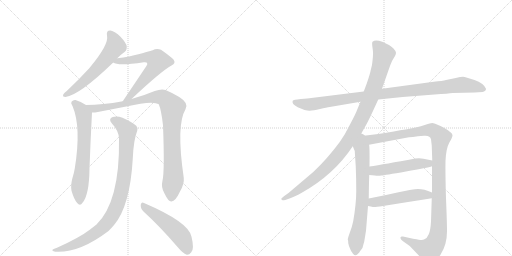
t = 0.00 s
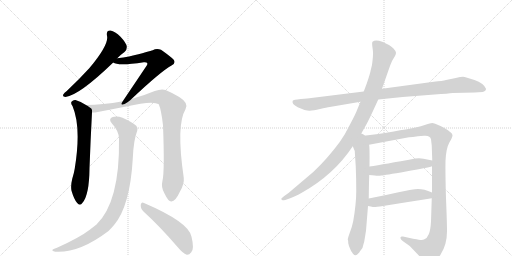
t = 2.11 s
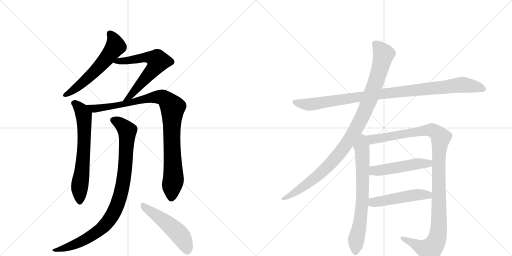
t = 4.23 s
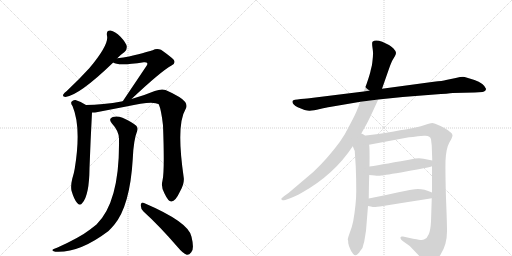
t = 6.34 s
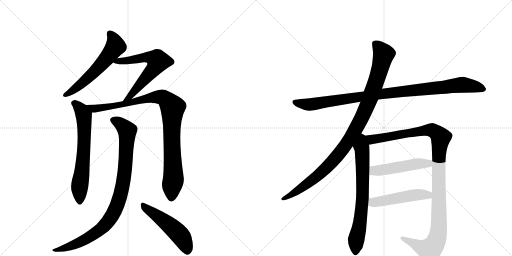
t = 8.46 s
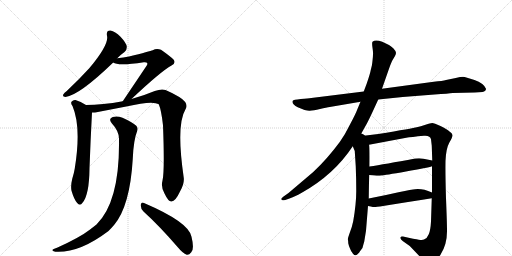
t = 10.57 s

The animated SVG that drew these frames (rendered in a browser with its animation timeline set to each time). Animation: 12 CSS @keyframes rules; one cycle of 10.57 s.

<svg version="1.1" viewBox="0 0 2048 1024" xmlns="http://www.w3.org/2000/svg">
  <g stroke="lightgray" stroke-dasharray="1,1" stroke-width="1" transform="scale(4, 4)">
    <line x1="0" y1="0" x2="256" y2="256"></line>
    <line x1="256" y1="0" x2="0" y2="256"></line>
    <line x1="128" y1="0" x2="128" y2="256"></line>
    <line x1="0" y1="128" x2="256" y2="128"></line>
    <line x1="256" y1="0" x2="512" y2="256"></line>
    <line x1="512" y1="0" x2="256" y2="256"></line>
    <line x1="384" y1="0" x2="384" y2="256"></line>
    <line x1="256" y1="128" x2="512" y2="128"></line>
  </g>
<g transform="scale(1, -1) translate(0, -850)">
   <style type="text/css">
    @keyframes keyframes0 {
      from {
       stroke: black;
       stroke-dashoffset: 590;
       stroke-width: 128;
       }
       66% {
       animation-timing-function: step-end;
       stroke: black;
       stroke-dashoffset: 0;
       stroke-width: 128;
       }
       to {
       stroke: black;
       stroke-width: 1024;
       }
       }
       #make-me-a-hanzi-animation-0 {
         animation: keyframes0 0.730143s both;
         animation-delay: 0.000000s;
         animation-timing-function: linear;
       }
    @keyframes keyframes1 {
      from {
       stroke: black;
       stroke-dashoffset: 643;
       stroke-width: 128;
       }
       68% {
       animation-timing-function: step-end;
       stroke: black;
       stroke-dashoffset: 0;
       stroke-width: 128;
       }
       to {
       stroke: black;
       stroke-width: 1024;
       }
       }
       #make-me-a-hanzi-animation-1 {
         animation: keyframes1 0.773275s both;
         animation-delay: 0.730143s;
         animation-timing-function: linear;
       }
    @keyframes keyframes2 {
      from {
       stroke: black;
       stroke-dashoffset: 667;
       stroke-width: 128;
       }
       68% {
       animation-timing-function: step-end;
       stroke: black;
       stroke-dashoffset: 0;
       stroke-width: 128;
       }
       to {
       stroke: black;
       stroke-width: 1024;
       }
       }
       #make-me-a-hanzi-animation-2 {
         animation: keyframes2 0.792806s both;
         animation-delay: 1.503418s;
         animation-timing-function: linear;
       }
    @keyframes keyframes3 {
      from {
       stroke: black;
       stroke-dashoffset: 983;
       stroke-width: 128;
       }
       76% {
       animation-timing-function: step-end;
       stroke: black;
       stroke-dashoffset: 0;
       stroke-width: 128;
       }
       to {
       stroke: black;
       stroke-width: 1024;
       }
       }
       #make-me-a-hanzi-animation-3 {
         animation: keyframes3 1.049967s both;
         animation-delay: 2.296224s;
         animation-timing-function: linear;
       }
    @keyframes keyframes4 {
      from {
       stroke: black;
       stroke-dashoffset: 952;
       stroke-width: 128;
       }
       76% {
       animation-timing-function: step-end;
       stroke: black;
       stroke-dashoffset: 0;
       stroke-width: 128;
       }
       to {
       stroke: black;
       stroke-width: 1024;
       }
       }
       #make-me-a-hanzi-animation-4 {
         animation: keyframes4 1.024740s both;
         animation-delay: 3.346191s;
         animation-timing-function: linear;
       }
    @keyframes keyframes5 {
      from {
       stroke: black;
       stroke-dashoffset: 511;
       stroke-width: 128;
       }
       62% {
       animation-timing-function: step-end;
       stroke: black;
       stroke-dashoffset: 0;
       stroke-width: 128;
       }
       to {
       stroke: black;
       stroke-width: 1024;
       }
       }
       #make-me-a-hanzi-animation-5 {
         animation: keyframes5 0.665853s both;
         animation-delay: 4.370931s;
         animation-timing-function: linear;
       }
    @keyframes keyframes6 {
      from {
       stroke: black;
       stroke-dashoffset: 1020;
       stroke-width: 128;
       }
       77% {
       animation-timing-function: step-end;
       stroke: black;
       stroke-dashoffset: 0;
       stroke-width: 128;
       }
       to {
       stroke: black;
       stroke-width: 1024;
       }
       }
       #make-me-a-hanzi-animation-6 {
         animation: keyframes6 1.080078s both;
         animation-delay: 5.036784s;
         animation-timing-function: linear;
       }
    @keyframes keyframes7 {
      from {
       stroke: black;
       stroke-dashoffset: 1046;
       stroke-width: 128;
       }
       77% {
       animation-timing-function: step-end;
       stroke: black;
       stroke-dashoffset: 0;
       stroke-width: 128;
       }
       to {
       stroke: black;
       stroke-width: 1024;
       }
       }
       #make-me-a-hanzi-animation-7 {
         animation: keyframes7 1.101237s both;
         animation-delay: 6.116862s;
         animation-timing-function: linear;
       }
    @keyframes keyframes8 {
      from {
       stroke: black;
       stroke-dashoffset: 716;
       stroke-width: 128;
       }
       70% {
       animation-timing-function: step-end;
       stroke: black;
       stroke-dashoffset: 0;
       stroke-width: 128;
       }
       to {
       stroke: black;
       stroke-width: 1024;
       }
       }
       #make-me-a-hanzi-animation-8 {
         animation: keyframes8 0.832682s both;
         animation-delay: 7.218099s;
         animation-timing-function: linear;
       }
    @keyframes keyframes9 {
      from {
       stroke: black;
       stroke-dashoffset: 1168;
       stroke-width: 128;
       }
       79% {
       animation-timing-function: step-end;
       stroke: black;
       stroke-dashoffset: 0;
       stroke-width: 128;
       }
       to {
       stroke: black;
       stroke-width: 1024;
       }
       }
       #make-me-a-hanzi-animation-9 {
         animation: keyframes9 1.200521s both;
         animation-delay: 8.050781s;
         animation-timing-function: linear;
       }
    @keyframes keyframes10 {
      from {
       stroke: black;
       stroke-dashoffset: 504;
       stroke-width: 128;
       }
       62% {
       animation-timing-function: step-end;
       stroke: black;
       stroke-dashoffset: 0;
       stroke-width: 128;
       }
       to {
       stroke: black;
       stroke-width: 1024;
       }
       }
       #make-me-a-hanzi-animation-10 {
         animation: keyframes10 0.660156s both;
         animation-delay: 9.251302s;
         animation-timing-function: linear;
       }
    @keyframes keyframes11 {
      from {
       stroke: black;
       stroke-dashoffset: 501;
       stroke-width: 128;
       }
       62% {
       animation-timing-function: step-end;
       stroke: black;
       stroke-dashoffset: 0;
       stroke-width: 128;
       }
       to {
       stroke: black;
       stroke-width: 1024;
       }
       }
       #make-me-a-hanzi-animation-11 {
         animation: keyframes11 0.657715s both;
         animation-delay: 9.911458s;
         animation-timing-function: linear;
       }
</style>
<path d="M 469 617 Q 485 633 498 642 Q 508 649 507 664 Q 506 677 482 703 Q 460 725 442 728 Q 424 729 428 707 Q 437 673 357 577 Q 318 534 267 486 Q 257 479 253 472 Q 249 462 262 462 Q 317 469 453 600 L 469 617 Z" fill="lightgray"></path> 
<path d="M 526 454 Q 644 565 686 588 Q 705 597 694 612 Q 681 625 644 651 Q 626 658 611 649 Q 601 645 516 624 Q 494 620 469 617 C 439 613 426 612 453 600 Q 471 585 575 601 Q 585 602 588 599 Q 592 595 585 585 L 491 445 C 474 420 504 433 526 454 Z" fill="lightgray"></path> 
<path d="M 344 430 Q 325 443 302 450 Q 292 451 286 443 Q 282 437 290 426 Q 326 341 299 176 Q 296 157 289 135 Q 282 107 286 87 Q 296 53 308 39 Q 320 24 330 39 Q 357 70 358 177 Q 362 288 368 400 C 369 415 369 415 344 430 Z" fill="lightgray"></path> 
<path d="M 650 128 Q 643 101 658 76 Q 674 42 686 44 Q 702 45 720 84 Q 738 115 735 139 Q 704 350 742 413 Q 757 437 717 462 Q 693 477 662 490 Q 646 496 619 486 Q 576 468 526 454 L 491 445 Q 409 430 344 430 C 314 429 338 397 368 400 Q 377 399 386 401 L 505 424 Q 611 449 635 433 Q 645 411 652 349 Q 659 165 650 128 Z" fill="lightgray"></path> 
<path d="M 476 296 Q 480 43 386 -48 L 359 -69 Q 319 -100 228 -141 Q 215 -145 211 -148 Q 205 -154 221 -157 Q 317 -163 434 -74 Q 446 -62 457 -49 Q 520 27 531 214 Q 534 290 549 327 Q 553 339 545 347 Q 526 363 490 379 Q 468 388 451 382 Q 432 375 447 357 Q 475 327 476 296 Z" fill="lightgray"></path> 
<path d="M 574 4 Q 638 -54 713 -141 Q 731 -163 747 -169 Q 757 -170 765 -159 Q 778 -146 766 -97 Q 756 -39 576 38 Q 566 44 563 31 Q 562 15 574 4 Z" fill="lightgray"></path> 
<path d="M 1513 452 L 1611 462 L 1738 472 Q 1795 476 1811 478 L 1899 480 L 1930 482 Q 1944 485 1944 495 Q 1935 517 1898 530 Q 1862 542 1852 543 Q 1843 543 1823 538 L 1784 530 Q 1771 526 1735 523 L 1528 495 L 1455 484 L 1245 458 Q 1233 456 1203 454 Q 1173 451 1171 447 Q 1165 435 1191 421 Q 1225 406 1239 407 Q 1253 408 1280 414 Q 1307 420 1319 422 L 1442 443 L 1513 452 Z" fill="lightgray"></path> 
<path d="M 1439 305 L 1467 355 Q 1476 372 1490 402 L 1513 452 L 1528 495 L 1556 575 Q 1566 604 1571 611 L 1580 626 Q 1584 633 1584 639 Q 1584 645 1574 656 Q 1564 666 1556 670 L 1529 683 Q 1501 694 1490 683 Q 1487 679 1490 659 Q 1493 639 1492 632 Q 1492 624 1490 607 Q 1488 589 1487 586 L 1483 570 Q 1481 557 1467 516 L 1455 484 L 1442 443 L 1429 412 Q 1423 395 1401 354 Q 1380 311 1359 282 Q 1307 212 1253 162 L 1154 78 L 1137 66 Q 1123 55 1125 53 L 1130 49 Q 1131 48 1141 50 L 1158 56 Q 1177 62 1207 79 Q 1336 151 1411 265 L 1439 305 Z" fill="lightgray"></path> 
<path d="M 1411 265 L 1419 246 L 1423 184 Q 1425 135 1425 86 Q 1425 36 1413 -34 Q 1408 -59 1399 -81 Q 1391 -104 1391 -108 Q 1393 -110 1393 -123 Q 1396 -137 1400 -144 Q 1403 -154 1412 -165 Q 1421 -176 1430 -167 Q 1439 -158 1440 -155 L 1446 -147 Q 1451 -142 1453 -130 L 1457 -116 L 1464 -73 L 1472 26 L 1475 56 Q 1476 129 1477 150 L 1478 184 Q 1479 270 1476 271 C 1468 341 1384 328 1411 265 Z" fill="lightgray"></path> 
<path d="M 1728 185 L 1728 80 L 1727 57 L 1724 -36 Q 1722 -72 1715 -87 Q 1709 -103 1696 -108 Q 1691 -111 1675 -109 Q 1661 -107 1612 -96 Q 1603 -94 1602 -100 Q 1600 -106 1612 -115 L 1639 -134 L 1682 -179 Q 1706 -204 1714 -206 Q 1738 -208 1763 -167 Q 1789 -126 1788 -71 Q 1788 -42 1784 57 Q 1781 155 1782 206 Q 1784 256 1797 279 Q 1811 302 1810 310 Q 1809 317 1798 324 Q 1788 333 1762 346 Q 1736 358 1729 358 Q 1722 358 1702 351 Q 1682 344 1667 341 Q 1653 337 1513 314 L 1439 305 C 1409 301 1447 265 1476 271 L 1625 299 Q 1643 302 1696 307 Q 1721 309 1724 293 L 1727 267 L 1729 208 L 1728 185 Z" fill="lightgray"></path> 
<path d="M 1477 150 L 1499 148 Q 1514 146 1525 148 Q 1537 149 1624 164 Q 1711 179 1728 185 C 1757 193 1758 202 1729 208 L 1694 215 Q 1682 218 1661 216 Q 1537 193 1478 184 C 1448 179 1447 153 1477 150 Z" fill="lightgray"></path> 
<path d="M 1472 26 L 1483 24 Q 1495 21 1503 22 Q 1511 22 1727 57 C 1757 62 1756 69 1728 80 Q 1689 97 1660 93 Q 1650 93 1594 81 Q 1538 68 1475 56 C 1446 50 1442 31 1472 26 Z" fill="lightgray"></path> 
      <clipPath id="make-me-a-hanzi-clip-0">
      <path d="M 469 617 Q 485 633 498 642 Q 508 649 507 664 Q 506 677 482 703 Q 460 725 442 728 Q 424 729 428 707 Q 437 673 357 577 Q 318 534 267 486 Q 257 479 253 472 Q 249 462 262 462 Q 317 469 453 600 L 469 617 Z" fill="lightgray"></path>
      </clipPath>
      <path clip-path="url(#make-me-a-hanzi-clip-0)" d="M 440 714 L 457 689 L 459 660 L 379 563 L 305 498 L 262 471 " fill="none" id="make-me-a-hanzi-animation-0" stroke-dasharray="462 924" stroke-linecap="round"></path>

      <clipPath id="make-me-a-hanzi-clip-1">
      <path d="M 526 454 Q 644 565 686 588 Q 705 597 694 612 Q 681 625 644 651 Q 626 658 611 649 Q 601 645 516 624 Q 494 620 469 617 C 439 613 426 612 453 600 Q 471 585 575 601 Q 585 602 588 599 Q 592 595 585 585 L 491 445 C 474 420 504 433 526 454 Z" fill="lightgray"></path>
      </clipPath>
      <path clip-path="url(#make-me-a-hanzi-clip-1)" d="M 458 603 L 587 621 L 611 618 L 632 605 L 612 570 L 541 487 L 518 463 L 496 451 " fill="none" id="make-me-a-hanzi-animation-1" stroke-dasharray="515 1030" stroke-linecap="round"></path>

      <clipPath id="make-me-a-hanzi-clip-2">
      <path d="M 344 430 Q 325 443 302 450 Q 292 451 286 443 Q 282 437 290 426 Q 326 341 299 176 Q 296 157 289 135 Q 282 107 286 87 Q 296 53 308 39 Q 320 24 330 39 Q 357 70 358 177 Q 362 288 368 400 C 369 415 369 415 344 430 Z" fill="lightgray"></path>
      </clipPath>
      <path clip-path="url(#make-me-a-hanzi-clip-2)" d="M 296 438 L 324 412 L 335 389 L 337 362 L 336 265 L 318 103 L 319 43 " fill="none" id="make-me-a-hanzi-animation-2" stroke-dasharray="539 1078" stroke-linecap="round"></path>

      <clipPath id="make-me-a-hanzi-clip-3">
      <path d="M 650 128 Q 643 101 658 76 Q 674 42 686 44 Q 702 45 720 84 Q 738 115 735 139 Q 704 350 742 413 Q 757 437 717 462 Q 693 477 662 490 Q 646 496 619 486 Q 576 468 526 454 L 491 445 Q 409 430 344 430 C 314 429 338 397 368 400 Q 377 399 386 401 L 505 424 Q 611 449 635 433 Q 645 411 652 349 Q 659 165 650 128 Z" fill="lightgray"></path>
      </clipPath>
      <path clip-path="url(#make-me-a-hanzi-clip-3)" d="M 351 427 L 375 415 L 514 436 L 579 455 L 635 463 L 657 458 L 669 448 L 690 418 L 686 312 L 694 142 L 686 58 " fill="none" id="make-me-a-hanzi-animation-3" stroke-dasharray="855 1710" stroke-linecap="round"></path>

      <clipPath id="make-me-a-hanzi-clip-4">
      <path d="M 476 296 Q 480 43 386 -48 L 359 -69 Q 319 -100 228 -141 Q 215 -145 211 -148 Q 205 -154 221 -157 Q 317 -163 434 -74 Q 446 -62 457 -49 Q 520 27 531 214 Q 534 290 549 327 Q 553 339 545 347 Q 526 363 490 379 Q 468 388 451 382 Q 432 375 447 357 Q 475 327 476 296 Z" fill="lightgray"></path>
      </clipPath>
      <path clip-path="url(#make-me-a-hanzi-clip-4)" d="M 453 369 L 487 351 L 509 327 L 495 132 L 482 69 L 460 8 L 426 -44 L 383 -82 L 302 -127 L 217 -152 " fill="none" id="make-me-a-hanzi-animation-4" stroke-dasharray="824 1648" stroke-linecap="round"></path>

      <clipPath id="make-me-a-hanzi-clip-5">
      <path d="M 574 4 Q 638 -54 713 -141 Q 731 -163 747 -169 Q 757 -170 765 -159 Q 778 -146 766 -97 Q 756 -39 576 38 Q 566 44 563 31 Q 562 15 574 4 Z" fill="lightgray"></path>
      </clipPath>
      <path clip-path="url(#make-me-a-hanzi-clip-5)" d="M 575 25 L 669 -43 L 717 -87 L 736 -115 L 749 -153 " fill="none" id="make-me-a-hanzi-animation-5" stroke-dasharray="383 766" stroke-linecap="round"></path>

      <clipPath id="make-me-a-hanzi-clip-6">
      <path d="M 1513 452 L 1611 462 L 1738 472 Q 1795 476 1811 478 L 1899 480 L 1930 482 Q 1944 485 1944 495 Q 1935 517 1898 530 Q 1862 542 1852 543 Q 1843 543 1823 538 L 1784 530 Q 1771 526 1735 523 L 1528 495 L 1455 484 L 1245 458 Q 1233 456 1203 454 Q 1173 451 1171 447 Q 1165 435 1191 421 Q 1225 406 1239 407 Q 1253 408 1280 414 Q 1307 420 1319 422 L 1442 443 L 1513 452 Z" fill="lightgray"></path>
      </clipPath>
      <path clip-path="url(#make-me-a-hanzi-clip-6)" d="M 1176 443 L 1242 432 L 1568 480 L 1851 511 L 1932 495 " fill="none" id="make-me-a-hanzi-animation-6" stroke-dasharray="892 1784" stroke-linecap="round"></path>

      <clipPath id="make-me-a-hanzi-clip-7">
      <path d="M 1439 305 L 1467 355 Q 1476 372 1490 402 L 1513 452 L 1528 495 L 1556 575 Q 1566 604 1571 611 L 1580 626 Q 1584 633 1584 639 Q 1584 645 1574 656 Q 1564 666 1556 670 L 1529 683 Q 1501 694 1490 683 Q 1487 679 1490 659 Q 1493 639 1492 632 Q 1492 624 1490 607 Q 1488 589 1487 586 L 1483 570 Q 1481 557 1467 516 L 1455 484 L 1442 443 L 1429 412 Q 1423 395 1401 354 Q 1380 311 1359 282 Q 1307 212 1253 162 L 1154 78 L 1137 66 Q 1123 55 1125 53 L 1130 49 Q 1131 48 1141 50 L 1158 56 Q 1177 62 1207 79 Q 1336 151 1411 265 L 1439 305 Z" fill="lightgray"></path>
      </clipPath>
      <path clip-path="url(#make-me-a-hanzi-clip-7)" d="M 1499 677 L 1535 633 L 1505 526 L 1471 433 L 1413 316 L 1351 227 L 1301 174 L 1219 107 L 1129 53 " fill="none" id="make-me-a-hanzi-animation-7" stroke-dasharray="918 1836" stroke-linecap="round"></path>

      <clipPath id="make-me-a-hanzi-clip-8">
      <path d="M 1411 265 L 1419 246 L 1423 184 Q 1425 135 1425 86 Q 1425 36 1413 -34 Q 1408 -59 1399 -81 Q 1391 -104 1391 -108 Q 1393 -110 1393 -123 Q 1396 -137 1400 -144 Q 1403 -154 1412 -165 Q 1421 -176 1430 -167 Q 1439 -158 1440 -155 L 1446 -147 Q 1451 -142 1453 -130 L 1457 -116 L 1464 -73 L 1472 26 L 1475 56 Q 1476 129 1477 150 L 1478 184 Q 1479 270 1476 271 C 1468 341 1384 328 1411 265 Z" fill="lightgray"></path>
      </clipPath>
      <path clip-path="url(#make-me-a-hanzi-clip-8)" d="M 1440 297 L 1449 240 L 1451 89 L 1444 -7 L 1424 -114 L 1422 -160 " fill="none" id="make-me-a-hanzi-animation-8" stroke-dasharray="588 1176" stroke-linecap="round"></path>

      <clipPath id="make-me-a-hanzi-clip-9">
      <path d="M 1728 185 L 1728 80 L 1727 57 L 1724 -36 Q 1722 -72 1715 -87 Q 1709 -103 1696 -108 Q 1691 -111 1675 -109 Q 1661 -107 1612 -96 Q 1603 -94 1602 -100 Q 1600 -106 1612 -115 L 1639 -134 L 1682 -179 Q 1706 -204 1714 -206 Q 1738 -208 1763 -167 Q 1789 -126 1788 -71 Q 1788 -42 1784 57 Q 1781 155 1782 206 Q 1784 256 1797 279 Q 1811 302 1810 310 Q 1809 317 1798 324 Q 1788 333 1762 346 Q 1736 358 1729 358 Q 1722 358 1702 351 Q 1682 344 1667 341 Q 1653 337 1513 314 L 1439 305 C 1409 301 1447 265 1476 271 L 1625 299 Q 1643 302 1696 307 Q 1721 309 1724 293 L 1727 267 L 1729 208 L 1728 185 Z" fill="lightgray"></path>
      </clipPath>
      <path clip-path="url(#make-me-a-hanzi-clip-9)" d="M 1447 304 L 1482 291 L 1728 330 L 1763 300 L 1755 201 L 1755 -60 L 1741 -123 L 1719 -149 L 1705 -147 L 1609 -102 " fill="none" id="make-me-a-hanzi-animation-9" stroke-dasharray="1040 2080" stroke-linecap="round"></path>

      <clipPath id="make-me-a-hanzi-clip-10">
      <path d="M 1477 150 L 1499 148 Q 1514 146 1525 148 Q 1537 149 1624 164 Q 1711 179 1728 185 C 1757 193 1758 202 1729 208 L 1694 215 Q 1682 218 1661 216 Q 1537 193 1478 184 C 1448 179 1447 153 1477 150 Z" fill="lightgray"></path>
      </clipPath>
      <path clip-path="url(#make-me-a-hanzi-clip-10)" d="M 1483 155 L 1495 166 L 1669 195 L 1714 196 L 1722 203 " fill="none" id="make-me-a-hanzi-animation-10" stroke-dasharray="376 752" stroke-linecap="round"></path>

      <clipPath id="make-me-a-hanzi-clip-11">
      <path d="M 1472 26 L 1483 24 Q 1495 21 1503 22 Q 1511 22 1727 57 C 1757 62 1756 69 1728 80 Q 1689 97 1660 93 Q 1650 93 1594 81 Q 1538 68 1475 56 C 1446 50 1442 31 1472 26 Z" fill="lightgray"></path>
      </clipPath>
      <path clip-path="url(#make-me-a-hanzi-clip-11)" d="M 1479 33 L 1492 40 L 1609 62 L 1667 71 L 1709 68 L 1717 75 " fill="none" id="make-me-a-hanzi-animation-11" stroke-dasharray="373 746" stroke-linecap="round"></path>

</g>
</svg>
